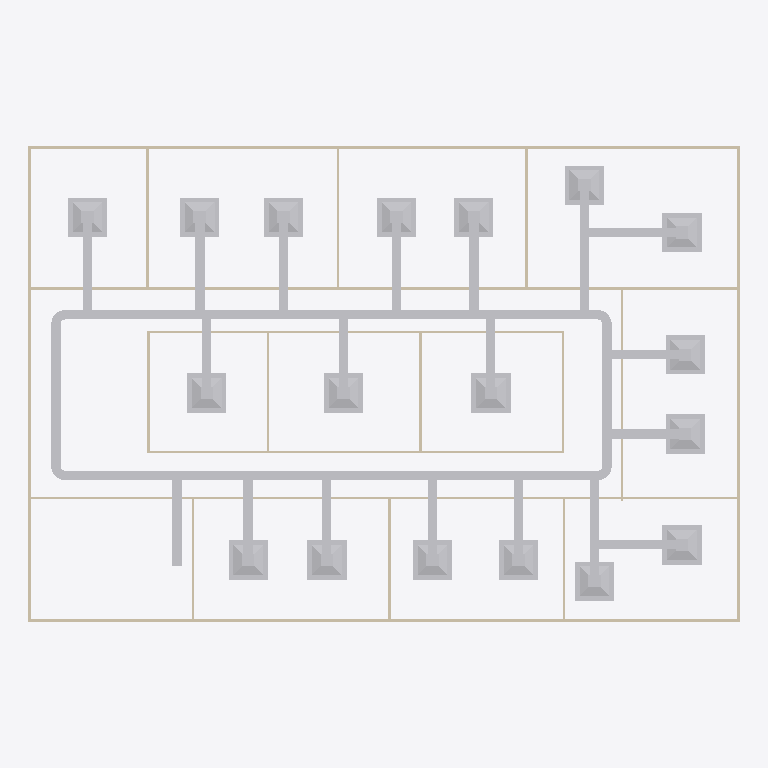
Plan cut of the same IFC building model at storey 'DUCTING' (level 2.80 m, cut at 4.20 m), seen from above with north up, elements coloured by IFC class: 47 other elements (light grey), 20 walls (beige). Cut surfaces are drawn darker.
Extent 30.2 m × 20.2 m × 3.2 m (x, y, z). Storeys (2): GF at 0.00 m; DUCTING at 2.80 m. Elements (98): 23 IfcDuctFitting, 23 IfcDuctSegment, 20 IfcWall, 18 IfcAirTerminalBox, 12 IfcDoor, 1 IfcDistributionElement, 1 IfcSlab.

HEADER;
FILE_DESCRIPTION(('ViewDefinition[DesignTransferView]'),'2;1');
FILE_NAME('s08-activity.ifc','2026-10-27T22:47:29+08:00',(''),(''),'IfcOpenShell 0.8.5-post1','Bonsai 0.8.5-post1','Nobody');
FILE_SCHEMA(('IFC4'));
ENDSEC;
DATA;
#1=IFCPROJECT('3zt5O$T9T8$f08reIzjZBG',$,'My Project',$,$,$,$,(#14,#26),#9);
#31=IFCSITE('1NLrA44prEX92DnmwXdVUh',$,'My Site',$,$,#54,$,$,$,$,$,$,$,$);
#37=IFCBUILDING('1ea87Rwi56DAMd629yNbTu',$,'My Building',$,$,#60,$,$,$,$,$,$);
#43=IFCBUILDINGSTOREY('2of0Ajz6PECP2yaGtpU3l_',$,'GF',$,$,#66,$,$,$,$);
#1016=IFCBUILDINGSTOREY('3HTIekM2nDnOQ$CItJIcEO',$,'DUCTING',$,$,#4387,$,$,$,$);
#12144=IFCDUCTSEGMENT('1ZAzSjn3fB6gcBERYXmJ_J',$,'DuctSegment',$,$,#14395,#12157,$,$);
#12216=IFCDUCTSEGMENT('1am1OOKEj6OgI5fXoBk8Hc',$,'DuctSegment',$,$,#14510,#12227,$,$);
#1275=IFCWALL('1UDBmIW3567uetp1yQ1qI9',$,'Wall',$,$,#1536,#1281,$,$);
#1325=IFCWALL('0D$5VMz2v6s8av8iII3Pg9',$,'Wall',$,$,#1472,#1331,$,$);
#1691=IFCWALL('1FThg5$zvA0wdYF9edpZMy',$,'Wall',$,$,#1702,#1697,$,$);
#14240=IFCAIRTERMINALBOX('1b3mJ0lnP0DOwC8Z7d_1_9',$,'AirTerminal.017',$,$,#16381,#14246,$,.CONSTANTFLOW.);
#13364=IFCAIRTERMINALBOX('2LPh7G6tDFCRz7uyBRrx$F',$,'AirTerminal.009',$,$,#13441,#13370,$,.CONSTANTFLOW.);
#13261=IFCAIRTERMINALBOX('1gJN_ibxrFvxtwYBpY1eck',$,'AirTerminal.008',$,$,#13363,#13267,$,.CONSTANTFLOW.);
#13142=IFCAIRTERMINALBOX('3hXkVtuLf8$wnb6KLbvXea',$,'AirTerminal.007',$,$,#13260,#13148,$,.CONSTANTFLOW.);
#13590=IFCAIRTERMINALBOX('1$o8rybbnBdeMXw6r9lOTJ',$,'AirTerminal.010',$,$,#16376,#13596,$,.CONSTANTFLOW.);
#1350=IFCWALL('0MRWzSognESQdIQWcQ80v9',$,'Wall',$,$,#1504,#1356,$,$);
#13049=IFCAIRTERMINALBOX('0xj2X_WWf48g9s7tZiDR1C',$,'AirTerminal.006',$,$,#13431,#13055,$,.CONSTANTFLOW.);
#1300=IFCWALL('0vjWYu7njEFBO_oOq$0Qyr',$,'Wall',$,$,#1311,#1306,$,$);
#13807=IFCAIRTERMINALBOX('1OnKfCGCbCivb7$lbmvg_P',$,'AirTerminal.013',$,$,#13909,#13813,$,.CONSTANTFLOW.);
#13487=IFCAIRTERMINALBOX('14F3RyBQn2VQfToYXqMw50',$,'AirTerminal.011',$,$,#16371,#13493,$,.CONSTANTFLOW.);
#12435=IFCAIRTERMINALBOX('03BspYvRH03Oid4rNpXeNq',$,'AirTerminal',$,$,#12521,#12436,$,.CONSTANTFLOW.);
#12625=IFCAIRTERMINALBOX('3bat2NykPCEgw5MmYZ1O19',$,'AirTerminal.002',$,$,#12727,#12631,$,.CONSTANTFLOW.);
#12934=IFCAIRTERMINALBOX('1dWt4aE$HDqvyhNpnJqtqE',$,'AirTerminal.005',$,$,#13421,#12940,$,.CONSTANTFLOW.);
#12728=IFCAIRTERMINALBOX('0AFOug0Of4wQVnyt4EmY_s',$,'AirTerminal.003',$,$,#12830,#12734,$,.CONSTANTFLOW.);
#12181=IFCDUCTSEGMENT('3nCGFg1zDA185bfjotUXTd',$,'DuctSegment',$,$,#14375,#12192,$,$);
#12283=IFCDUCTSEGMENT('1iTG4qaRX5GvpbHvjutd$Y',$,'DuctSegment',$,$,#14588,#12294,$,$);
#12522=IFCAIRTERMINALBOX('3bezDIcV19qxCvRZO0Dylh',$,'AirTerminal.001',$,$,#12624,#12528,$,.CONSTANTFLOW.);
#12831=IFCAIRTERMINALBOX('3x3I0TGND7wAiis__74DAA',$,'AirTerminal.004',$,$,#12933,#12837,$,.CONSTANTFLOW.);
#13910=IFCAIRTERMINALBOX('2CbN3BCljAVPUUXeF8SIk1',$,'AirTerminal.015',$,$,#14774,#13916,$,.CONSTANTFLOW.);
#14013=IFCAIRTERMINALBOX('3GeUZLeorB3P55dDstsFvF',$,'AirTerminal.014',$,$,#14115,#14019,$,.CONSTANTFLOW.);
#13683=IFCAIRTERMINALBOX('1BIAdaEvHC6PmPIZVGujrO',$,'AirTerminal.012',$,$,#13806,#13689,$,.CONSTANTFLOW.);
#2199=IFCWALL('3v2aa1NzvEb9OH_5rmflzp',$,'Wall',$,$,#2210,#2205,$,$);
#14116=IFCAIRTERMINALBOX('2PwbLHgZ17eR5Xjwz0Nn3i',$,'AirTerminal.016',$,$,#14784,#14122,$,.CONSTANTFLOW.);
#12884=IFCDUCTSEGMENT('0Sbc2fmOL4mhjSF4LR8MNC',$,'DuctSegment',$,$,#16411,#12918,$,$);
#14066=IFCDUCTSEGMENT('0pJWd3sk107RdflYDgTahl',$,'DuctSegment',$,$,#16461,#14100,$,$);
#12472=IFCDUCTSEGMENT('1023_EoS1EY9QZv4kyz2Zu',$,'DuctSegment',$,$,#16391,#12506,$,$);
#12781=IFCDUCTSEGMENT('1nbZpMnNfEE9xLEkoJY6xe',$,'DuctSegment',$,$,#16406,#12815,$,$);
#14316=IFCDUCTSEGMENT('1I_URODCjEWxVfWjMh$Uje',$,'DuctSegment',$,$,#16614,#14350,$,$);
#2287=IFCWALL('3teyjcrzf3uAgXpO0b$VhD',$,'Wall',$,$,#2434,#2293,$,$);
#12678=IFCDUCTSEGMENT('3IP598zyD98vLspzqDPO3R',$,'DuctSegment',$,$,#16401,#12712,$,$);
#13638=IFCDUCTSEGMENT('2BXr$FXOD1gQnXvn3T9oIp',$,'DuctSegment',$,$,#16441,#13672,$,$);
#12575=IFCDUCTSEGMENT('0c_njuR1f1LfrjsA5J0Y8B',$,'DuctSegment',$,$,#16396,#12609,$,$);
#12359=IFCDUCTSEGMENT('3f1soCzSzCnxCweknH0YTZ',$,'DuctSegment',$,$,#16386,#12370,$,$);
#2237=IFCWALL('38QhbdbKb9UujMqX3wlw11',$,'Wall',$,$,#2498,#2243,$,$);
#13004=IFCDUCTSEGMENT('36TMhmSOf0IRALas366CM0',$,'DuctSegment',$,$,#16609,#13038,$,$);
#13963=IFCDUCTSEGMENT('1xp2bW9SX6neHr8U7y_w_R',$,'DuctSegment',$,$,#16456,#13997,$,$);
#13757=IFCDUCTSEGMENT('1Bp33ZcBDDmQVCBqTVEqXa',$,'DuctSegment',$,$,#16446,#13791,$,$);
#13860=IFCDUCTSEGMENT('0MYhb6lm93IexEmCRlz6yF',$,'DuctSegment',$,$,#16451,#13894,$,$);
#14190=IFCDUCTSEGMENT('3O2yHPqV92RRQAZAt9b8Sq',$,'DuctSegment',$,$,#16466,#14224,$,$);
#13540=IFCDUCTSEGMENT('2qHZ5JDK1D0gsW4DKnyzOF',$,'DuctSegment',$,$,#16436,#13574,$,$);
#13314=IFCDUCTSEGMENT('3hnckFTu9COPIp_q4aI9Lj',$,'DuctSegment',$,$,#16426,#13348,$,$);
#13442=IFCDUCTSEGMENT('3eV_v5wjn4xxlj7XAG7jQJ',$,'DuctSegment',$,$,#16431,#13476,$,$);
#13097=IFCDUCTSEGMENT('1r2ERnBbj3MPB927aXegHv',$,'DuctSegment',$,$,#16416,#13131,$,$);
#13211=IFCDUCTSEGMENT('0Gv4ksivn4x9eLIdD6012y',$,'DuctSegment',$,$,#16421,#13245,$,$);
#1575=IFCWALL('0yoypxvBj1LOjvNX_uVlxo',$,'Wall',$,$,#1586,#1581,$,$);
#4353=IFCWALL('34SAuU2qLCdwV$uj36b6u8',$,'Wall',$,$,#4382,#4364,$,$);
#2588=IFCWALL('3wRS01hnLD4B$J95dhOsKc',$,'Wall',$,$,#2599,#2594,$,$);
#2664=IFCWALL('2u5j55KIv7MPjPhu1A$avy',$,'Wall',$,$,#2675,#2670,$,$);
#2312=IFCWALL('3pHwNhcHT59BzMMTBJMF1f',$,'Wall',$,$,#2466,#2318,$,$);
#2550=IFCWALL('0_i8dKuLTDOeOHoWA7rqIT',$,'Wall',$,$,#2561,#2556,$,$);
#1550=IFCWALL('35K1npWBPFGB3tO6w_xo94',$,'Wall',$,$,#1561,#1556,$,$);
#1729=IFCWALL('3NWj3y039AvQIEMOySC9Fs',$,'Wall',$,$,#1740,#1735,$,$);
#2262=IFCWALL('32x$v5jALC4AtRDaSMpZN_',$,'Wall',$,$,#2273,#2268,$,$);
#2626=IFCWALL('2Ys7X7SLPFIQVgD5yA6a41',$,'Wall',$,$,#2637,#2632,$,$);
#2702=IFCWALL('1CrOvByev4Z9g5C7MtL_BV',$,'Wall',$,$,#2713,#2708,$,$);
#2512=IFCWALL('1vx03Rlen1m8AGkws_VT06',$,'Wall',$,$,#2523,#2518,$,$);
#14538=IFCDUCTFITTING('3OT9AmyfjEcOZaG2R$cOYg',$,'DuctFitting',$,$,#14569,#14546,$,$);
#14444=IFCDUCTFITTING('2LeAkeY9j02RODe$kAVX4e',$,'DuctFitting',$,$,#14476,#14453,$,$);
#14719=IFCDUCTFITTING('0DS1bZnXz8gwBNO5QgMaCR',$,'DuctFitting',$,$,#14750,#14727,$,$);
#14631=IFCDUCTFITTING('1cvilZVCX9RQ1LpSmHY8R1',$,'DuctFitting',$,$,#14662,#14639,$,$);
#15818=IFCDUCTFITTING('0Tjx3lvxL9dAsXhGj$7I2H',$,'DuctFitting',$,$,#16619,#15829,$,$);
#15879=IFCDUCTFITTING('2Q$aR6lxr7qObeaH6lDDdk',$,'DuctFitting',$,$,#15915,#15890,$,$);
ENDSEC;
